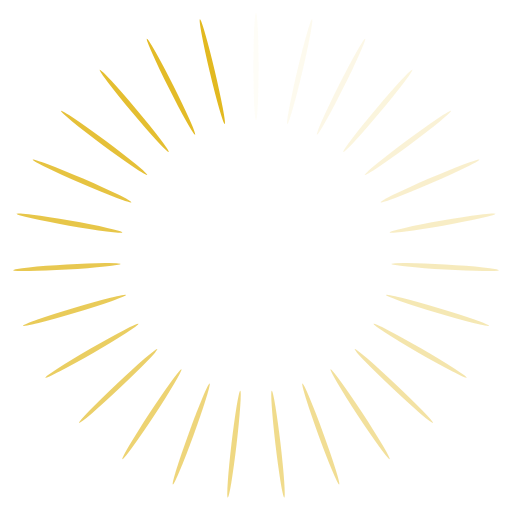
t = 0.00 s
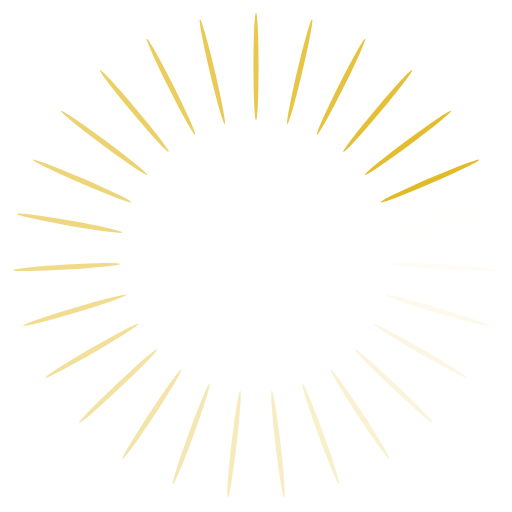
t = 0.25 s
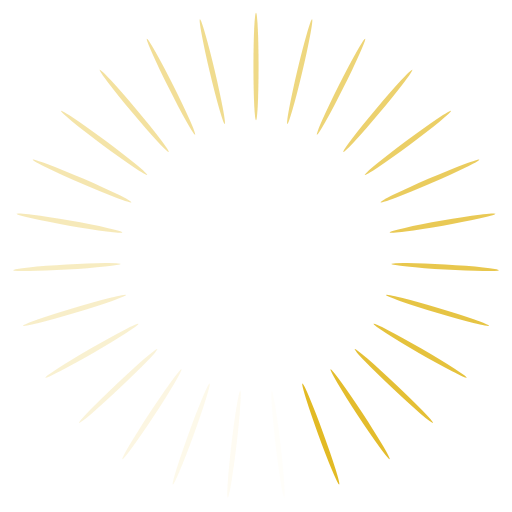
t = 0.50 s
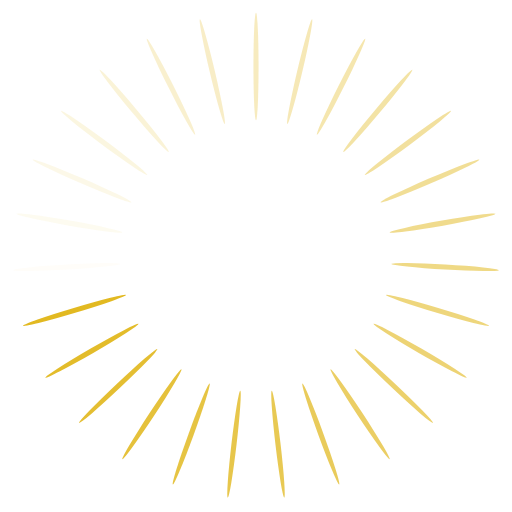
t = 0.75 s

The animated SVG that drew these frames (rendered in a browser with its animation timeline set to each time). Animation: 27 SMIL elements (animate=27); one cycle of 1.00 s, repeats indefinitely.

<svg xmlns="http://www.w3.org/2000/svg" viewBox="0 0 100 100" preserveAspectRatio="xMidYMid" width="200" height="200" style="shape-rendering: auto; display: block; background: transparent;" xmlns:xlink="http://www.w3.org/1999/xlink"><g><g transform="rotate(0 50 50)">
  <rect fill="#e2b920" height="21" width="1" ry="10.5" rx="0.5" y="2.5" x="49.5">
    <animate repeatCount="indefinite" begin="-0.9629629629629629s" dur="1s" keyTimes="0;1" values="1;0" attributeName="opacity"></animate>
  </rect>
</g><g transform="rotate(13.333333333333334 50 50)">
  <rect fill="#e2b920" height="21" width="1" ry="10.5" rx="0.5" y="2.5" x="49.5">
    <animate repeatCount="indefinite" begin="-0.9259259259259259s" dur="1s" keyTimes="0;1" values="1;0" attributeName="opacity"></animate>
  </rect>
</g><g transform="rotate(26.666666666666668 50 50)">
  <rect fill="#e2b920" height="21" width="1" ry="10.5" rx="0.5" y="2.5" x="49.5">
    <animate repeatCount="indefinite" begin="-0.8888888888888888s" dur="1s" keyTimes="0;1" values="1;0" attributeName="opacity"></animate>
  </rect>
</g><g transform="rotate(40 50 50)">
  <rect fill="#e2b920" height="21" width="1" ry="10.5" rx="0.5" y="2.5" x="49.5">
    <animate repeatCount="indefinite" begin="-0.8518518518518519s" dur="1s" keyTimes="0;1" values="1;0" attributeName="opacity"></animate>
  </rect>
</g><g transform="rotate(53.333333333333336 50 50)">
  <rect fill="#e2b920" height="21" width="1" ry="10.5" rx="0.5" y="2.5" x="49.5">
    <animate repeatCount="indefinite" begin="-0.8148148148148148s" dur="1s" keyTimes="0;1" values="1;0" attributeName="opacity"></animate>
  </rect>
</g><g transform="rotate(66.66666666666667 50 50)">
  <rect fill="#e2b920" height="21" width="1" ry="10.5" rx="0.5" y="2.5" x="49.5">
    <animate repeatCount="indefinite" begin="-0.7777777777777778s" dur="1s" keyTimes="0;1" values="1;0" attributeName="opacity"></animate>
  </rect>
</g><g transform="rotate(80 50 50)">
  <rect fill="#e2b920" height="21" width="1" ry="10.5" rx="0.5" y="2.5" x="49.5">
    <animate repeatCount="indefinite" begin="-0.7407407407407407s" dur="1s" keyTimes="0;1" values="1;0" attributeName="opacity"></animate>
  </rect>
</g><g transform="rotate(93.33333333333333 50 50)">
  <rect fill="#e2b920" height="21" width="1" ry="10.5" rx="0.5" y="2.5" x="49.5">
    <animate repeatCount="indefinite" begin="-0.7037037037037037s" dur="1s" keyTimes="0;1" values="1;0" attributeName="opacity"></animate>
  </rect>
</g><g transform="rotate(106.66666666666667 50 50)">
  <rect fill="#e2b920" height="21" width="1" ry="10.5" rx="0.5" y="2.5" x="49.5">
    <animate repeatCount="indefinite" begin="-0.6666666666666666s" dur="1s" keyTimes="0;1" values="1;0" attributeName="opacity"></animate>
  </rect>
</g><g transform="rotate(120 50 50)">
  <rect fill="#e2b920" height="21" width="1" ry="10.5" rx="0.5" y="2.5" x="49.5">
    <animate repeatCount="indefinite" begin="-0.6296296296296297s" dur="1s" keyTimes="0;1" values="1;0" attributeName="opacity"></animate>
  </rect>
</g><g transform="rotate(133.33333333333334 50 50)">
  <rect fill="#e2b920" height="21" width="1" ry="10.5" rx="0.5" y="2.5" x="49.5">
    <animate repeatCount="indefinite" begin="-0.5925925925925926s" dur="1s" keyTimes="0;1" values="1;0" attributeName="opacity"></animate>
  </rect>
</g><g transform="rotate(146.66666666666666 50 50)">
  <rect fill="#e2b920" height="21" width="1" ry="10.5" rx="0.5" y="2.5" x="49.5">
    <animate repeatCount="indefinite" begin="-0.5555555555555556s" dur="1s" keyTimes="0;1" values="1;0" attributeName="opacity"></animate>
  </rect>
</g><g transform="rotate(160 50 50)">
  <rect fill="#e2b920" height="21" width="1" ry="10.5" rx="0.5" y="2.5" x="49.5">
    <animate repeatCount="indefinite" begin="-0.5185185185185185s" dur="1s" keyTimes="0;1" values="1;0" attributeName="opacity"></animate>
  </rect>
</g><g transform="rotate(173.33333333333334 50 50)">
  <rect fill="#e2b920" height="21" width="1" ry="10.5" rx="0.5" y="2.5" x="49.5">
    <animate repeatCount="indefinite" begin="-0.48148148148148145s" dur="1s" keyTimes="0;1" values="1;0" attributeName="opacity"></animate>
  </rect>
</g><g transform="rotate(186.66666666666666 50 50)">
  <rect fill="#e2b920" height="21" width="1" ry="10.5" rx="0.5" y="2.5" x="49.5">
    <animate repeatCount="indefinite" begin="-0.4444444444444444s" dur="1s" keyTimes="0;1" values="1;0" attributeName="opacity"></animate>
  </rect>
</g><g transform="rotate(200 50 50)">
  <rect fill="#e2b920" height="21" width="1" ry="10.5" rx="0.5" y="2.5" x="49.5">
    <animate repeatCount="indefinite" begin="-0.4074074074074074s" dur="1s" keyTimes="0;1" values="1;0" attributeName="opacity"></animate>
  </rect>
</g><g transform="rotate(213.33333333333334 50 50)">
  <rect fill="#e2b920" height="21" width="1" ry="10.5" rx="0.5" y="2.5" x="49.5">
    <animate repeatCount="indefinite" begin="-0.37037037037037035s" dur="1s" keyTimes="0;1" values="1;0" attributeName="opacity"></animate>
  </rect>
</g><g transform="rotate(226.66666666666666 50 50)">
  <rect fill="#e2b920" height="21" width="1" ry="10.5" rx="0.5" y="2.5" x="49.5">
    <animate repeatCount="indefinite" begin="-0.3333333333333333s" dur="1s" keyTimes="0;1" values="1;0" attributeName="opacity"></animate>
  </rect>
</g><g transform="rotate(240 50 50)">
  <rect fill="#e2b920" height="21" width="1" ry="10.5" rx="0.5" y="2.5" x="49.5">
    <animate repeatCount="indefinite" begin="-0.2962962962962963s" dur="1s" keyTimes="0;1" values="1;0" attributeName="opacity"></animate>
  </rect>
</g><g transform="rotate(253.33333333333334 50 50)">
  <rect fill="#e2b920" height="21" width="1" ry="10.5" rx="0.5" y="2.5" x="49.5">
    <animate repeatCount="indefinite" begin="-0.25925925925925924s" dur="1s" keyTimes="0;1" values="1;0" attributeName="opacity"></animate>
  </rect>
</g><g transform="rotate(266.6666666666667 50 50)">
  <rect fill="#e2b920" height="21" width="1" ry="10.5" rx="0.5" y="2.5" x="49.5">
    <animate repeatCount="indefinite" begin="-0.2222222222222222s" dur="1s" keyTimes="0;1" values="1;0" attributeName="opacity"></animate>
  </rect>
</g><g transform="rotate(280 50 50)">
  <rect fill="#e2b920" height="21" width="1" ry="10.5" rx="0.5" y="2.5" x="49.5">
    <animate repeatCount="indefinite" begin="-0.18518518518518517s" dur="1s" keyTimes="0;1" values="1;0" attributeName="opacity"></animate>
  </rect>
</g><g transform="rotate(293.3333333333333 50 50)">
  <rect fill="#e2b920" height="21" width="1" ry="10.5" rx="0.5" y="2.5" x="49.5">
    <animate repeatCount="indefinite" begin="-0.14814814814814814s" dur="1s" keyTimes="0;1" values="1;0" attributeName="opacity"></animate>
  </rect>
</g><g transform="rotate(306.6666666666667 50 50)">
  <rect fill="#e2b920" height="21" width="1" ry="10.5" rx="0.5" y="2.5" x="49.5">
    <animate repeatCount="indefinite" begin="-0.1111111111111111s" dur="1s" keyTimes="0;1" values="1;0" attributeName="opacity"></animate>
  </rect>
</g><g transform="rotate(320 50 50)">
  <rect fill="#e2b920" height="21" width="1" ry="10.5" rx="0.5" y="2.5" x="49.5">
    <animate repeatCount="indefinite" begin="-0.07407407407407407s" dur="1s" keyTimes="0;1" values="1;0" attributeName="opacity"></animate>
  </rect>
</g><g transform="rotate(333.3333333333333 50 50)">
  <rect fill="#e2b920" height="21" width="1" ry="10.5" rx="0.5" y="2.5" x="49.5">
    <animate repeatCount="indefinite" begin="-0.037037037037037035s" dur="1s" keyTimes="0;1" values="1;0" attributeName="opacity"></animate>
  </rect>
</g><g transform="rotate(346.6666666666667 50 50)">
  <rect fill="#e2b920" height="21" width="1" ry="10.5" rx="0.5" y="2.5" x="49.5">
    <animate repeatCount="indefinite" begin="0s" dur="1s" keyTimes="0;1" values="1;0" attributeName="opacity"></animate>
  </rect>
</g><g></g></g><!-- [ldio] generated by https://loading.io --></svg>
